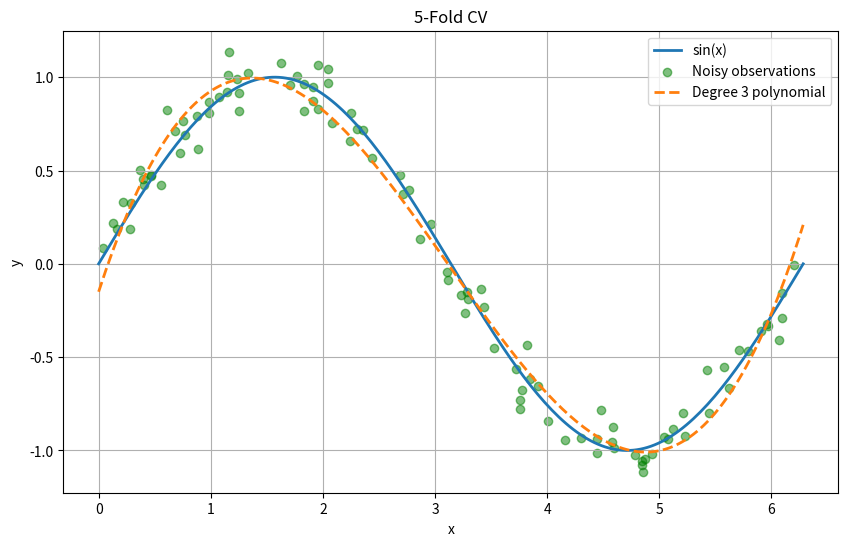

Python code for this plot:
import numpy as np
import matplotlib.pyplot as plt


np.random.seed(42)
x = np.random.uniform(0, 2*np.pi, 100) 
noise = np.random.normal(0, 0.1, 100)   
y = np.sin(x) + noise                   

def Coefficient_val(x, y, degree):
    
    # Create matrix X with all values : [x^d, x^{d-1}, ..., 1]
    X = np.column_stack([x**i for i in range(degree, -1, -1)])
    # Solve (X^T X)^{-1} X^T y
    Ans = np.linalg.inv(X.T @ X) @ X.T @ y
    return Ans

def True_Value_func(coeffs, x):
    #actual value of the fucntion 
    result = 0
    for coeff in coeffs:
        result = result * x + coeff
    return result

#perform 5 folds 
def cross_validate(x, y, degree):
    f_size = 20
    index = np.arange(len(x))
    np.random.shuffle(index)  
    errors = []
    
    for i in range(5):
        # Split into train/validation folds
        val_indices = index[i*f_size : (i+1)*f_size]
        train_indices = np.concatenate([index[:i*f_size], 
                                      index[(i+1)*f_size:]])
        
        x_train, y_train = x[train_indices], y[train_indices]
        x_val, y_val = x[val_indices], y[val_indices]
        
        
        coeffs = Coefficient_val(x_train, y_train, degree)
        
        y_pred = np.array([True_Value_func(coeffs, xi) for xi in x_val])
        
        errors.append(np.mean((y_val - y_pred)**2))
    
    return np.mean(errors)


degrees = range(1, 5)
cv_errors = [cross_validate(x, y, d) for d in degrees]
print(cv_errors)
best_degree = degrees[np.argmin(cv_errors)]
print(f"Best degree: {best_degree} ")
for val in cv_errors:
    print(val)

print(f"Lowest CV Error:{ min(cv_errors):.4f}")    


plt.figure(figsize=(10, 6))
x_plot = np.linspace(0, 2*np.pi, 200)  
plt.plot(x_plot, np.sin(x_plot), label='sin(x)', linewidth=2)
plt.scatter(x, y, color='green', alpha=0.5, label='Noisy observations')


coeffs = Coefficient_val(x, y, best_degree)
y_pred = np.array([True_Value_func(coeffs, xi) for xi in x_plot])
plt.plot(x_plot, y_pred, '--', label=f'Degree {best_degree} polynomial', linewidth=2)

plt.legend()
plt.title("5-Fold CV")
plt.xlabel("x")
plt.ylabel("y")
plt.grid(True)
plt.show()